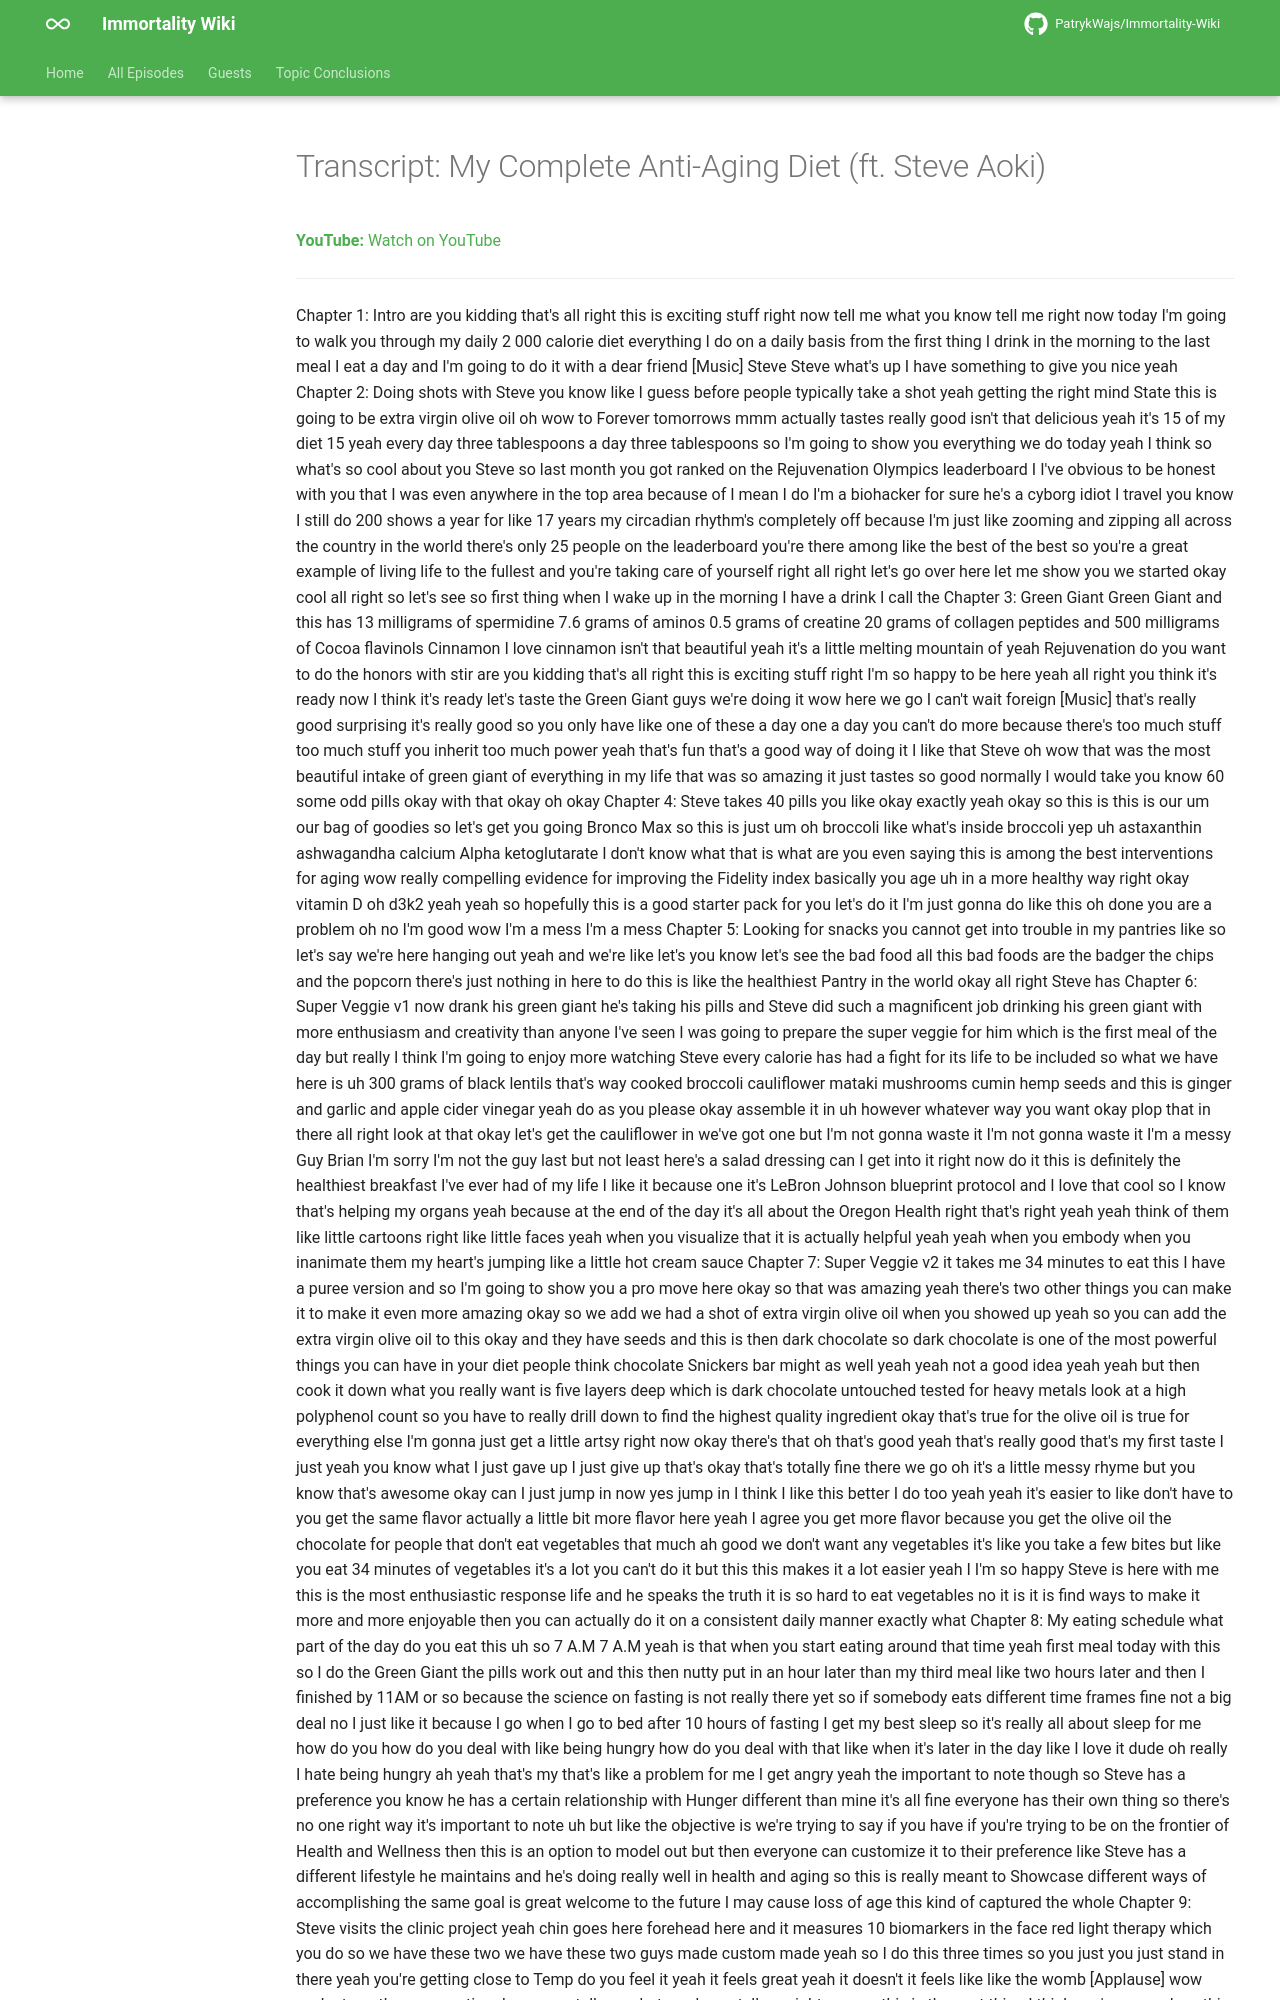

repository: PatrykWajs/Immortality-Wiki · page: Episodes/EP-20 - My Complete Anti-Aging Diet (ft. Steve Aoki)/transcript/index.html · generator: mkdocs

---
title: "Transcript: My Complete Anti-Aging Diet (ft. Steve Aoki)"
search:
  exclude: true
---

# Transcript: My Complete Anti-Aging Diet (ft. Steve Aoki)

**YouTube:** [Watch on YouTube](https://www.youtube.com/watch?v=LB9ovOjrw6U)

---
